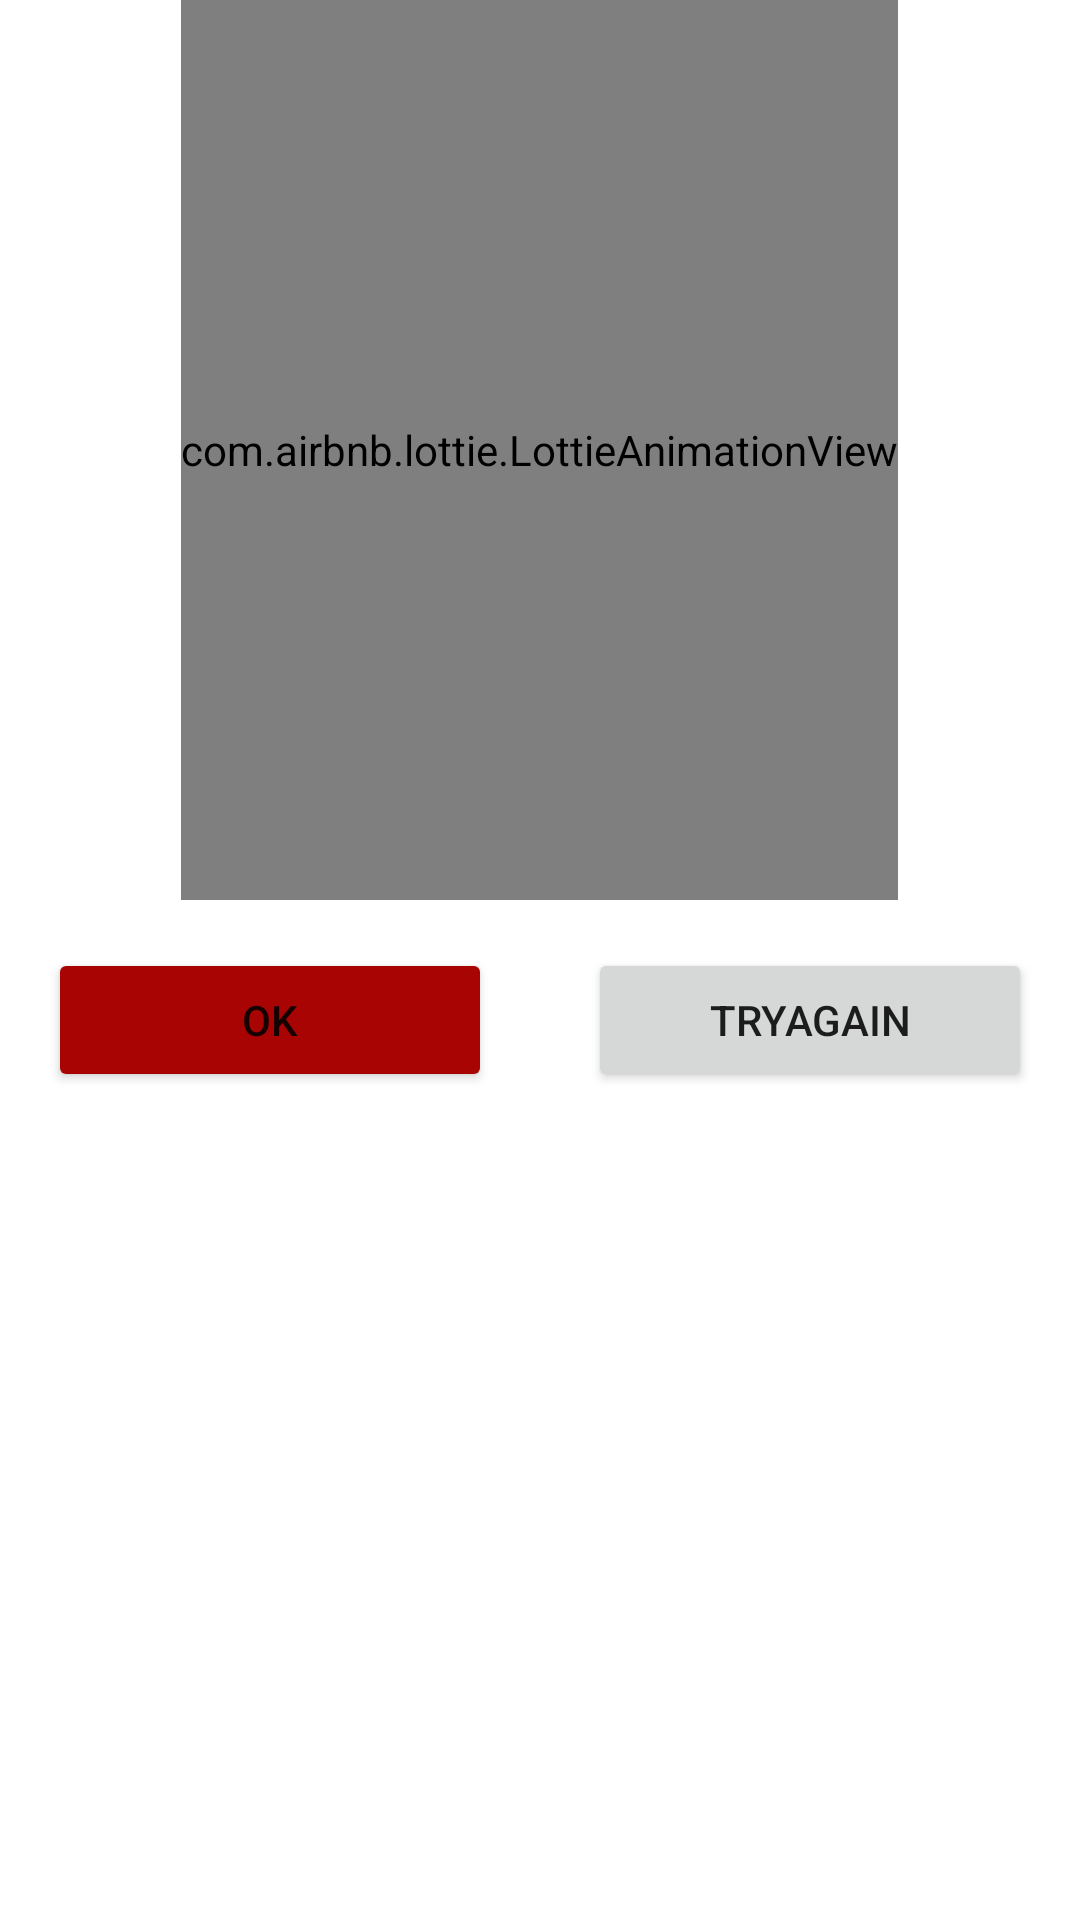

This screen was rendered from an Android layout file. Write that file and the resources it references.
<!-- AndroidManifest.xml: application theme AppTheme -->
<!-- res/layout/connection_check.xml -->
<?xml version="1.0" encoding="utf-8"?>
<LinearLayout xmlns:android="http://schemas.android.com/apk/res/android"
    android:layout_width="match_parent"
    android:layout_height="match_parent"
    android:orientation="vertical"
    xmlns:app="http://schemas.android.com/apk/res-auto">

    <com.airbnb.lottie.LottieAnimationView
        android:id="@+id/splash"
        android:layout_width="wrap_content"
        android:layout_height="300dp"
        android:layout_gravity="center"
        app:lottie_autoPlay="true"
        app:lottie_loop="true"
        app:lottie_rawRes="@raw/no_net"/>
    <GridLayout
        android:layout_width="match_parent"
        android:layout_height="wrap_content"
        android:columnCount="2"
        android:rowCount="1">

        <Button
            android:id="@+id/ok"
            android:layout_column="0"
            android:layout_row="0"
            android:layout_width="wrap_content"
            android:layout_height="wrap_content"
            android:layout_columnWeight="1"
            android:text="@string/ok"
            android:padding="8dp"
            android:layout_margin="16dp"
            android:backgroundTint="@color/colorAccent"
            />

        <Button
            android:id="@+id/tryAgain"
            android:layout_column="1"
            android:layout_row="0"
            android:layout_width="wrap_content"
            android:layout_height="wrap_content"
            android:layout_columnWeight="1"
            android:padding="8dp"
            android:layout_margin="16dp"
            android:text="@string/tryAgain" />

    </GridLayout>

</LinearLayout>
<!-- resources referenced by this layout -->
<resources>
  <color name="colorAccent">#A80404</color>
  <string name="ok">OK</string>
  <string name="tryAgain">TryAgain</string>
  <style name="AppTheme" parent="Theme.MaterialComponents.DayNight.NoActionBar">
          
          <item name="colorPrimary">@color/colorPrimary</item>
          <item name="colorPrimaryDark">@color/colorPrimaryDark</item>
          <item name="colorAccent">@color/colorAccent</item>
  
          <item name="windowActionBarOverlay">true</item>
      </style>
  <color name="colorPrimary">#06010C</color>
  <color name="colorPrimaryDark">#010002</color>
</resources>
